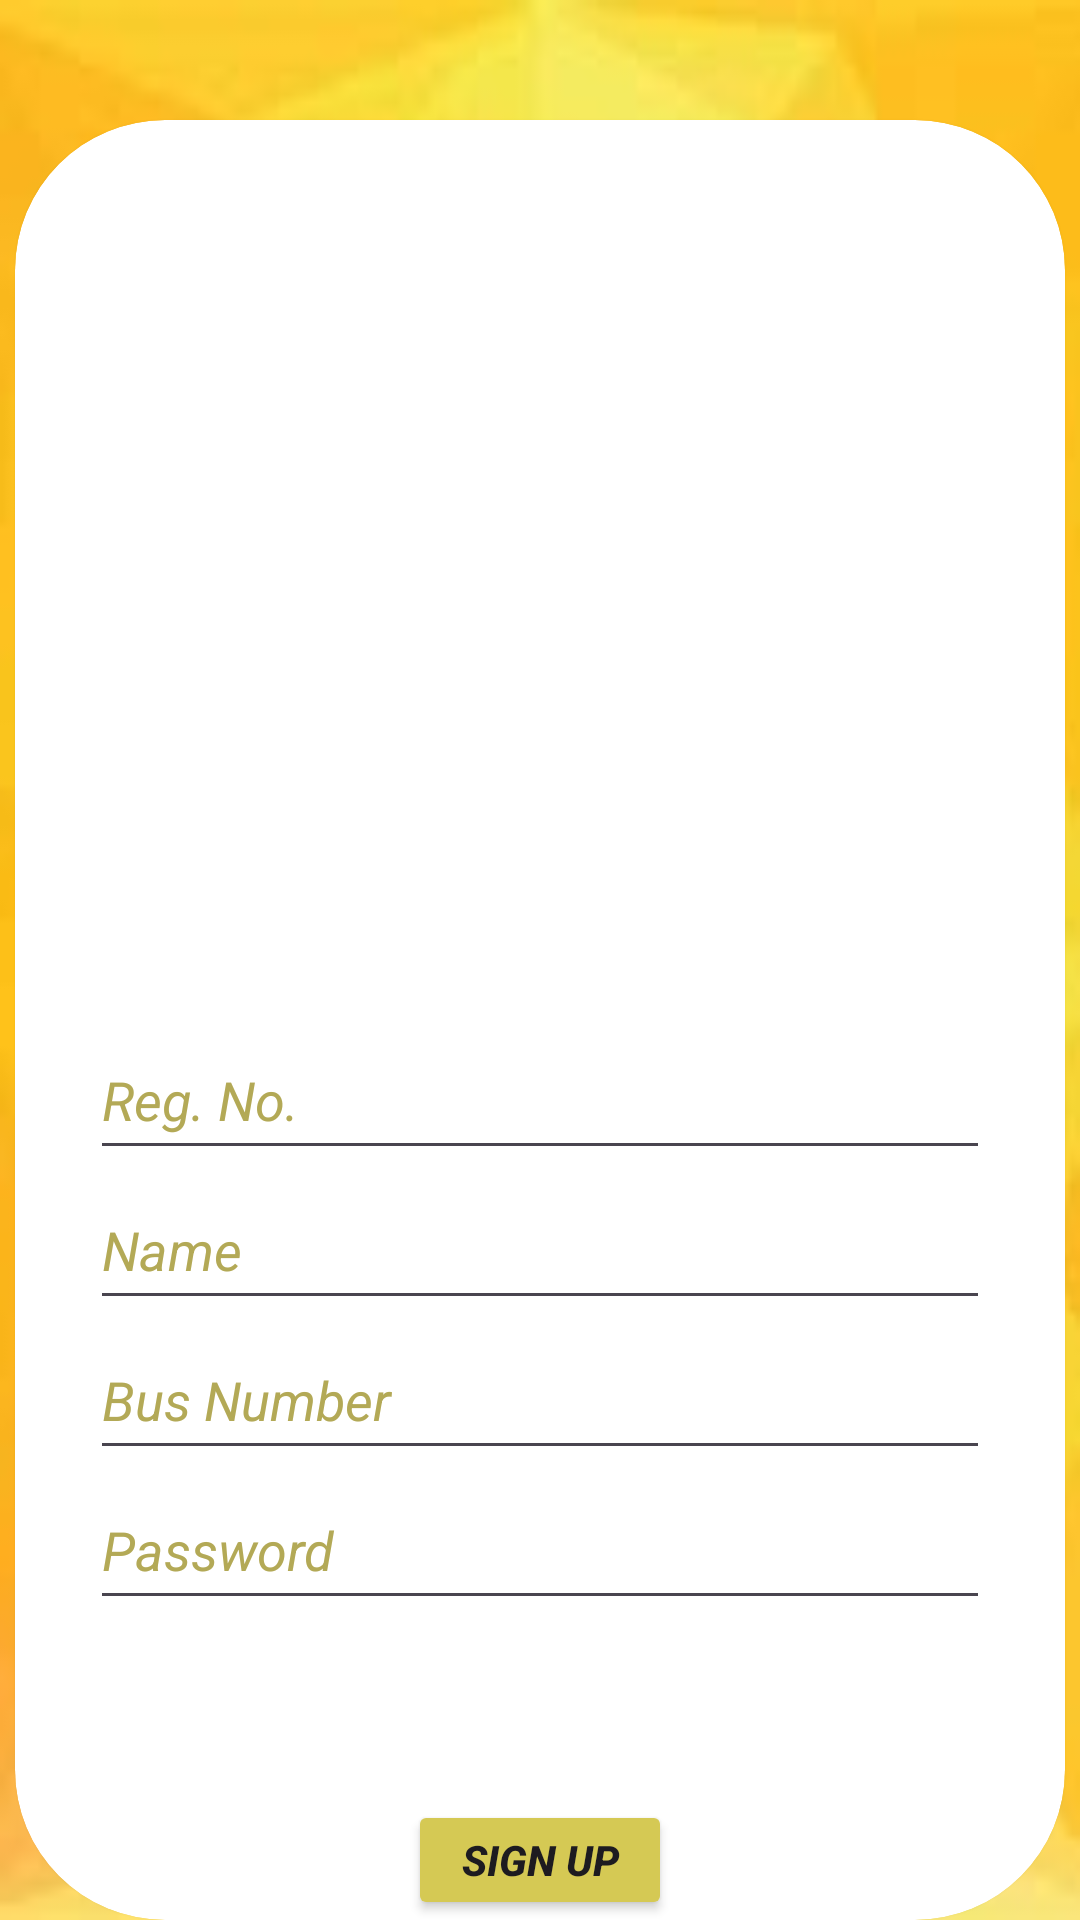

Layout XML and referenced resources for this Android screen:
<!-- AndroidManifest.xml: application theme Theme.VBOB_Original -->
<!-- res/layout/activity_driver_signup.xml -->
<?xml version="1.0" encoding="utf-8"?>
<RelativeLayout xmlns:android="http://schemas.android.com/apk/res/android"
    xmlns:app="http://schemas.android.com/apk/res-auto"
    xmlns:tools="http://schemas.android.com/tools"
    android:id="@+id/main"
    android:layout_width="match_parent"
    android:layout_height="match_parent"
    android:background="@drawable/background"
    tools:context=".DriverSignupActivity">
    
    <androidx.cardview.widget.CardView
        android:layout_width="350dp"
        android:layout_height="620dp"
        app:cardCornerRadius="50dp"
        android:layout_centerHorizontal="true"
        android:layout_marginTop="40dp"
        >
        
        <RelativeLayout
            android:layout_width="match_parent"
            android:layout_height="match_parent">
            
            <ImageView
                android:layout_width="200dp"
                android:layout_height="200dp"
                android:src="@drawable/studentloginicon"
                android:layout_centerHorizontal="true"
                android:layout_marginTop="30dp"
                />

            <EditText
                android:id="@+id/regno_input"
                android:layout_width="300dp"
                android:layout_height="50dp"
                android:layout_centerHorizontal="true"
                android:layout_marginTop="300dp"
                android:ems="10"
                android:hint="Reg. No."
                android:inputType="text"
                android:textColor="#B3A956"
                android:textColorHint="#B3A956"
                android:textStyle="italic" />

            <EditText
                android:id="@+id/name_input"
                android:layout_width="300dp"
                android:layout_height="50dp"
                android:layout_centerHorizontal="true"
                android:layout_marginTop="350dp"
                android:ems="10"
                android:hint="Name"
                android:inputType="text"
                android:textColor="#B3A956"
                android:textColorHint="#B3A956"
                android:textStyle="italic" />

            <EditText
                android:id="@+id/bus_input"
                android:layout_width="300dp"
                android:layout_height="50dp"
                android:layout_centerHorizontal="true"
                android:layout_marginTop="400dp"
                android:ems="10"
                android:hint="Bus Number"
                android:inputType="text"
                android:textColor="#B3A956"
                android:textColorHint="#B3A956"
                android:textStyle="italic" />

            <EditText
                android:id="@+id/password_input"
                android:layout_width="300dp"
                android:layout_height="50dp"
                android:layout_centerHorizontal="true"
                android:layout_marginTop="450dp"
                android:ems="10"
                android:hint="Password"
                android:inputType="textPassword"
                android:textColor="#B3A956"
                android:textColorHint="#B3A956"
                android:textStyle="italic" />

            <Button
                android:id="@+id/signup_button_signuppage"
                android:layout_width="wrap_content"
                android:layout_height="wrap_content"
                android:layout_centerHorizontal="true"
                android:layout_marginTop="560dp"
                android:layout_weight="1"
                android:backgroundTint="#D5C954"
                android:onClick="signupmessage"
                android:text="Sign Up"
                android:textStyle="bold|italic" />
            
            
            
        </RelativeLayout>
        
        
        
    </androidx.cardview.widget.CardView>

</RelativeLayout>
<!-- resources referenced by this layout -->
<resources>
  <!-- drawable background: jpeg bitmap (drawable, 3319 bytes) -->
  <style name="Theme.VBOB_Original" parent="Base.Theme.VBOB_Original" />
  <style name="Base.Theme.VBOB_Original" parent="Theme.Material3.DayNight.NoActionBar">
          
          
      </style>
</resources>
